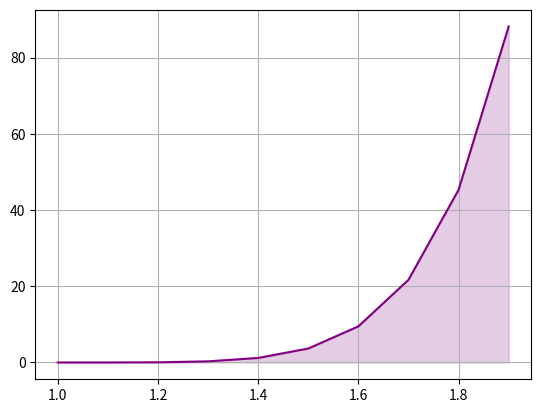

Recreate this plot in Python.
import matplotlib.pyplot as plt
import numpy as np
import cmath as cm
import os

from math import *

x_values = []
y_values = []

def f(x):
    return x * ((x**2 - 1)**4)

def func_generate(a, b):
    a = float(a)
    b = float(b)

    for i in np.arange(a, b, 0.1):
        x_values.append(i)
        y_values.append(f(i))

def plot_func_graphic():
    plt.plot(x_values, y_values, color='purple', label='Function')

    conv_x = np.array(x_values, dtype=float)
    conv_y = np.array(y_values, dtype=float)
    
    plt.fill_between(conv_x, conv_y, color='purple', alpha=0.2)

    plt.grid(True)
    plt.show()

def trap_integration(a, b, trapezoids):
    accumulator = 0

    a = float(a)
    b = float(b)
    trapezoids = float(trapezoids)

    i = (b - a) / trapezoids

    x0 = a
    x1 = a + i

    while (a <= x1 <= b) or (a >= x1 >= b):
        area = (f(x0) + f(x1)) * i/2
        
        accumulator += area

        x1 += i
        x0 += i

    return accumulator

a = 1
b = 2

func_generate(a, b)
plot_func_graphic()

os.system('cls')

print(trap_integration(a, b, 15))